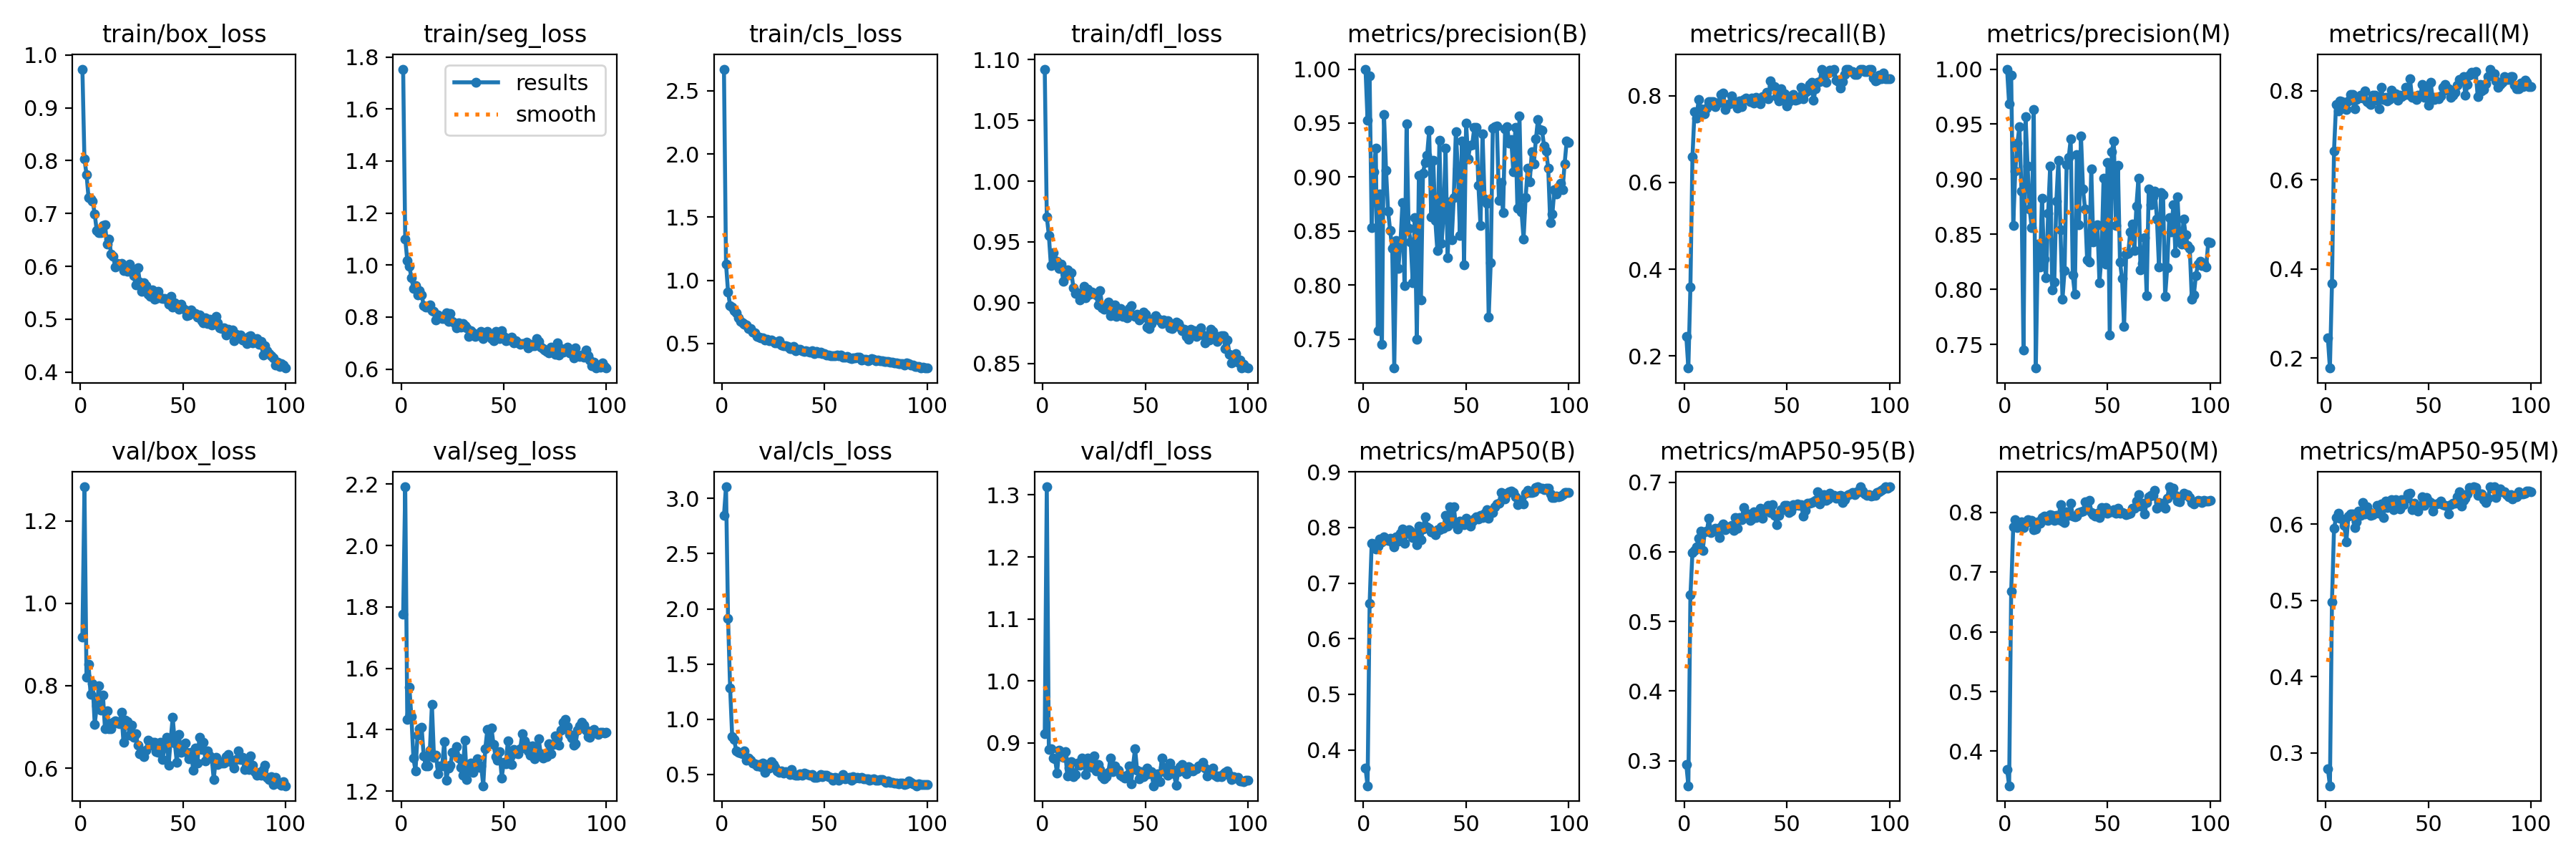

Data behind this chart, as committed beside it:
epoch, time, train/box_loss, train/seg_loss, train/cls_loss, train/dfl_loss, metrics/precision(B), metrics/recall(B), metrics/mAP50(B), metrics/mAP50-95(B), metrics/precision(M), metrics/recall(M), metrics/mAP50(M), metrics/mAP50-95(M), val/box_loss, val/seg_loss, val/cls_loss, val/dfl_loss, lr/pg0, lr/pg1, lr/pg2
1, 6.769, 0.9733, 1.753, 2.672, 1.092, 1, 0.245, 0.3668, 0.2946, 1, 0.245, 0.3694, 0.2793, 0.917, 1.777, 2.846, 0.9145, 0.0002778, 0.0002778, 0.0002778
2, 11.23, 0.8034, 1.101, 1.13, 0.9706, 0.9523, 0.1722, 0.3356, 0.2642, 0.9682, 0.1776, 0.3422, 0.2567, 1.282, 2.191, 3.106, 1.313, 0.000561, 0.000561, 0.000561
3, 15.59, 0.7741, 1.018, 0.9087, 0.9555, 0.9935, 0.3594, 0.6634, 0.5379, 0.9946, 0.367, 0.6684, 0.4984, 0.8199, 1.434, 1.911, 0.8891, 0.0008385, 0.0008385, 0.0008385
4, 19.83, 0.7299, 0.9952, 0.8002, 0.9306, 0.853, 0.6599, 0.771, 0.5991, 0.8583, 0.6653, 0.7763, 0.5946, 0.8516, 1.539, 1.285, 0.8907, 0.001078, 0.001078, 0.001078
5, 24.03, 0.7275, 0.9519, 0.7904, 0.9409, 0.9049, 0.7639, 0.7708, 0.6017, 0.9071, 0.7695, 0.7875, 0.6089, 0.7794, 1.443, 0.8451, 0.8749, 0.001067, 0.001067, 0.001067
6, 28.48, 0.7238, 0.9098, 0.7582, 0.9346, 0.9269, 0.7491, 0.7615, 0.607, 0.9326, 0.754, 0.7743, 0.6149, 0.8051, 1.307, 0.8164, 0.8743, 0.001056, 0.001056, 0.001056
7, 32.86, 0.6985, 0.9214, 0.7406, 0.9342, 0.7579, 0.7909, 0.7666, 0.6189, 0.9475, 0.7772, 0.7814, 0.6076, 0.7064, 1.267, 0.7108, 0.851, 0.001045, 0.001045, 0.001045
8, 37.07, 0.6675, 0.8851, 0.7058, 0.9281, 0.8841, 0.7697, 0.7788, 0.6299, 0.8892, 0.7747, 0.7843, 0.6067, 0.7504, 1.382, 0.6976, 0.8875, 0.001034, 0.001034, 0.001034
9, 41.27, 0.6641, 0.9007, 0.6756, 0.9314, 0.7449, 0.7652, 0.7741, 0.6021, 0.7449, 0.7652, 0.774, 0.5983, 0.7992, 1.404, 0.6943, 0.8784, 0.001023, 0.001023, 0.001023
10, 45.5, 0.6636, 0.8845, 0.6632, 0.9177, 0.9581, 0.7581, 0.7828, 0.6291, 0.9569, 0.7584, 0.7834, 0.5773, 0.7415, 1.407, 0.6841, 0.8769, 0.001012, 0.001012, 0.001012
11, 49.73, 0.677, 0.8446, 0.6522, 0.9241, 0.9063, 0.7716, 0.7794, 0.6292, 0.9117, 0.7766, 0.7883, 0.6103, 0.778, 1.315, 0.7137, 0.8854, 0.001001, 0.001001, 0.001001
12, 54.36, 0.6789, 0.8377, 0.6494, 0.9269, 0.8682, 0.786, 0.7768, 0.6482, 0.8731, 0.791, 0.7841, 0.6138, 0.6955, 1.283, 0.627, 0.8464, 0.00099, 0.00099, 0.00099
13, 58.64, 0.6424, 0.8397, 0.6215, 0.9228, 0.8506, 0.7861, 0.7806, 0.6279, 0.8558, 0.7911, 0.7865, 0.614, 0.7381, 1.282, 0.6513, 0.8587, 0.000979, 0.000979, 0.000979
14, 62.76, 0.6519, 0.8456, 0.6211, 0.9245, 0.8342, 0.7873, 0.7735, 0.6299, 0.9633, 0.7599, 0.7713, 0.596, 0.6962, 1.332, 0.6308, 0.8701, 0.000968, 0.000968, 0.000968
15, 66.88, 0.623, 0.8238, 0.5916, 0.912, 0.723, 0.7754, 0.7647, 0.6339, 0.7285, 0.7804, 0.7719, 0.6035, 0.6947, 1.482, 0.6006, 0.8455, 0.000957, 0.000957, 0.000957
16, 71.21, 0.6188, 0.8228, 0.583, 0.9077, 0.8413, 0.784, 0.7826, 0.63, 0.8413, 0.784, 0.7844, 0.6169, 0.7113, 1.311, 0.5973, 0.8491, 0.000946, 0.000946, 0.000946
17, 75.55, 0.5993, 0.79, 0.5578, 0.9083, 0.8155, 0.7855, 0.775, 0.6199, 0.8202, 0.7905, 0.782, 0.6118, 0.7149, 1.318, 0.5751, 0.8677, 0.000935, 0.000935, 0.000935
18, 79.84, 0.6051, 0.8081, 0.551, 0.9024, 0.8391, 0.8027, 0.7898, 0.6358, 0.8826, 0.7828, 0.7915, 0.6289, 0.7087, 1.257, 0.5919, 0.8636, 0.000924, 0.000924, 0.000924
19, 84.02, 0.6025, 0.8018, 0.5443, 0.9055, 0.8761, 0.8065, 0.7974, 0.64, 0.8274, 0.8001, 0.7937, 0.614, 0.7079, 1.282, 0.5698, 0.8753, 0.000913, 0.000913, 0.000913
20, 88.28, 0.6052, 0.7953, 0.5449, 0.9132, 0.7995, 0.7681, 0.7716, 0.6316, 0.8104, 0.7747, 0.7877, 0.6232, 0.7347, 1.281, 0.6003, 0.8704, 0.000902, 0.000902, 0.000902
21, 92.51, 0.5913, 0.7937, 0.5255, 0.9042, 0.9491, 0.7801, 0.7894, 0.6359, 0.8691, 0.7726, 0.7869, 0.6159, 0.6632, 1.361, 0.5163, 0.8493, 0.000891, 0.000891, 0.000891
22, 96.66, 0.5981, 0.8156, 0.533, 0.9108, 0.8523, 0.7821, 0.7957, 0.6346, 0.912, 0.7683, 0.7958, 0.6118, 0.7159, 1.235, 0.5875, 0.8757, 0.00088, 0.00088, 0.00088
23, 100.8, 0.5902, 0.7823, 0.5217, 0.9067, 0.8397, 0.7999, 0.7936, 0.6381, 0.7992, 0.7905, 0.7948, 0.6123, 0.7137, 1.275, 0.5579, 0.8658, 0.000869, 0.000869, 0.000869
24, 105.1, 0.6042, 0.8133, 0.5307, 0.9087, 0.8021, 0.7855, 0.7816, 0.6302, 0.8068, 0.7905, 0.7869, 0.6147, 0.6799, 1.285, 0.6176, 0.8607, 0.000858, 0.000858, 0.000858
25, 109.3, 0.5921, 0.7832, 0.5149, 0.9072, 0.8623, 0.7815, 0.7892, 0.6496, 0.8802, 0.7782, 0.795, 0.6245, 0.7035, 1.326, 0.5886, 0.8793, 0.000847, 0.000847, 0.000847
26, 113.4, 0.5825, 0.7777, 0.5044, 0.9064, 0.75, 0.7711, 0.7691, 0.6341, 0.9171, 0.7593, 0.7882, 0.6141, 0.6743, 1.327, 0.5636, 0.8546, 0.000836, 0.000836, 0.000836
27, 118.1, 0.5646, 0.759, 0.5059, 0.898, 0.9018, 0.7878, 0.8028, 0.6493, 0.8538, 0.8069, 0.8132, 0.6266, 0.6827, 1.345, 0.5309, 0.8645, 0.000825, 0.000825, 0.000825
28, 122.6, 0.5978, 0.7771, 0.5209, 0.9099, 0.7859, 0.7754, 0.7777, 0.646, 0.7913, 0.7804, 0.7859, 0.6093, 0.6551, 1.307, 0.5152, 0.8566, 0.000814, 0.000814, 0.000814
29, 126.6, 0.5701, 0.7625, 0.4882, 0.8958, 0.9038, 0.792, 0.7977, 0.6638, 0.817, 0.7858, 0.7834, 0.6306, 0.6356, 1.278, 0.529, 0.8456, 0.000803, 0.000803, 0.000803
30, 130.9, 0.5531, 0.7763, 0.4813, 0.8947, 0.9135, 0.7947, 0.8188, 0.6527, 0.9129, 0.7772, 0.8008, 0.6221, 0.639, 1.252, 0.5089, 0.8413, 0.000792, 0.000792, 0.000792
31, 135.2, 0.5691, 0.7657, 0.4806, 0.8973, 0.9202, 0.7919, 0.8017, 0.6538, 0.9195, 0.7801, 0.7944, 0.6305, 0.6277, 1.365, 0.5277, 0.8449, 0.000781, 0.000781, 0.000781
32, 139.3, 0.5628, 0.7576, 0.4775, 0.9007, 0.9431, 0.7873, 0.7982, 0.6454, 0.9364, 0.8016, 0.8156, 0.6326, 0.644, 1.238, 0.5186, 0.8528, 0.00077, 0.00077, 0.00077
33, 143.5, 0.5476, 0.7251, 0.4587, 0.8891, 0.8631, 0.7944, 0.7917, 0.6469, 0.8129, 0.7932, 0.7939, 0.6189, 0.6677, 1.275, 0.5017, 0.8748, 0.000759, 0.000759, 0.000759
34, 147.8, 0.5433, 0.7476, 0.4593, 0.8931, 0.9157, 0.7839, 0.7912, 0.6573, 0.7954, 0.7929, 0.792, 0.632, 0.6548, 1.292, 0.5461, 0.8529, 0.000748, 0.000748, 0.000748
35, 152, 0.5552, 0.7402, 0.475, 0.8981, 0.8597, 0.7968, 0.7867, 0.6492, 0.9222, 0.7794, 0.7937, 0.6298, 0.6633, 1.261, 0.5004, 0.8624, 0.000737, 0.000737, 0.000737
36, 156.3, 0.5382, 0.725, 0.4442, 0.8886, 0.8316, 0.7885, 0.7964, 0.6532, 0.8588, 0.7893, 0.7996, 0.62, 0.6618, 1.292, 0.494, 0.8585, 0.000726, 0.000726, 0.000726
37, 160.4, 0.5385, 0.7311, 0.4564, 0.8933, 0.9341, 0.7812, 0.7961, 0.6625, 0.9392, 0.7863, 0.801, 0.6321, 0.6407, 1.305, 0.4899, 0.856, 0.000715, 0.000715, 0.000715
38, 165, 0.5521, 0.7362, 0.4562, 0.8948, 0.8385, 0.7973, 0.8008, 0.6485, 0.8909, 0.7905, 0.8019, 0.6258, 0.6379, 1.277, 0.5035, 0.8475, 0.000704, 0.000704, 0.000704
39, 169.3, 0.5398, 0.7442, 0.4455, 0.8888, 0.863, 0.7977, 0.7985, 0.6586, 0.8727, 0.8081, 0.8183, 0.633, 0.662, 1.283, 0.4897, 0.8458, 0.000693, 0.000693, 0.000693
40, 173.5, 0.5397, 0.716, 0.4382, 0.8902, 0.9266, 0.8084, 0.8219, 0.6632, 0.8265, 0.7907, 0.8086, 0.64, 0.6207, 1.218, 0.5109, 0.843, 0.000682, 0.000682, 0.000682
41, 177.6, 0.5384, 0.7339, 0.4404, 0.8873, 0.8252, 0.7933, 0.8029, 0.6671, 0.8248, 0.827, 0.8201, 0.6409, 0.6507, 1.339, 0.5035, 0.8482, 0.000671, 0.000671, 0.000671
42, 182.2, 0.5381, 0.744, 0.4391, 0.895, 0.8772, 0.835, 0.8369, 0.6561, 0.9094, 0.7848, 0.7993, 0.6187, 0.6742, 1.4, 0.4958, 0.8625, 0.00066, 0.00066, 0.00066
43, 186.8, 0.5279, 0.7319, 0.4294, 0.8975, 0.8421, 0.8225, 0.8154, 0.6676, 0.8428, 0.7874, 0.7966, 0.6276, 0.6062, 1.364, 0.4925, 0.8335, 0.000649, 0.000649, 0.000649
44, 191.2, 0.5434, 0.7183, 0.442, 0.8896, 0.8812, 0.8208, 0.8372, 0.6522, 0.8567, 0.7797, 0.7944, 0.6207, 0.6684, 1.406, 0.5017, 0.8621, 0.000638, 0.000638, 0.000638
45, 195.7, 0.5222, 0.7093, 0.4221, 0.8887, 0.942, 0.7973, 0.8048, 0.6388, 0.8588, 0.7905, 0.7984, 0.617, 0.7228, 1.353, 0.4728, 0.8909, 0.000627, 0.000627, 0.000627
46, 200, 0.5315, 0.7445, 0.4363, 0.8905, 0.9076, 0.7876, 0.797, 0.6525, 0.8063, 0.7878, 0.7909, 0.6235, 0.6616, 1.312, 0.4751, 0.8557, 0.000616, 0.000616, 0.000616
47, 204.2, 0.5273, 0.7382, 0.4278, 0.8858, 0.8461, 0.8154, 0.8112, 0.6601, 0.8302, 0.8141, 0.8081, 0.6363, 0.6137, 1.301, 0.4775, 0.8416, 0.0006051, 0.0006051, 0.0006051
48, 208.6, 0.5187, 0.7179, 0.4314, 0.8872, 0.9335, 0.7919, 0.809, 0.6602, 0.9007, 0.7851, 0.7996, 0.625, 0.6813, 1.329, 0.5011, 0.8535, 0.0005941, 0.0005941, 0.0005941
49, 213, 0.5284, 0.7464, 0.422, 0.892, 0.8184, 0.8041, 0.8048, 0.6669, 0.8232, 0.8091, 0.8086, 0.6348, 0.6388, 1.244, 0.4775, 0.8454, 0.0005831, 0.0005831, 0.0005831
50, 217.1, 0.5197, 0.7246, 0.4179, 0.8905, 0.9502, 0.7763, 0.8166, 0.6663, 0.9151, 0.7673, 0.7992, 0.6304, 0.6445, 1.293, 0.4907, 0.8486, 0.0005721, 0.0005721, 0.0005721
51, 221.2, 0.5171, 0.7086, 0.4068, 0.8797, 0.9171, 0.7865, 0.8074, 0.6564, 0.7587, 0.8195, 0.8013, 0.6287, 0.6605, 1.29, 0.4913, 0.8591, 0.0005611, 0.0005611, 0.0005611
52, 225.4, 0.5065, 0.7114, 0.4066, 0.8788, 0.9295, 0.7997, 0.803, 0.6586, 0.9252, 0.7856, 0.801, 0.6174, 0.6375, 1.363, 0.4823, 0.8495, 0.0005501, 0.0005501, 0.0005501
53, 229.7, 0.5074, 0.7208, 0.4055, 0.8824, 0.9303, 0.8026, 0.8117, 0.6678, 0.9346, 0.7805, 0.8051, 0.6257, 0.6225, 1.311, 0.4749, 0.8534, 0.0005391, 0.0005391, 0.0005391
54, 233.9, 0.5171, 0.7215, 0.4057, 0.8867, 0.9459, 0.7902, 0.8147, 0.6667, 0.8581, 0.7829, 0.798, 0.6268, 0.6378, 1.287, 0.4498, 0.8307, 0.0005281, 0.0005281, 0.0005281
55, 238.1, 0.5115, 0.7011, 0.4011, 0.8894, 0.946, 0.792, 0.8188, 0.6682, 0.9123, 0.7824, 0.8069, 0.6275, 0.5944, 1.336, 0.475, 0.8409, 0.0005171, 0.0005171, 0.0005171
56, 242.4, 0.5108, 0.7086, 0.4087, 0.8871, 0.8921, 0.7943, 0.8155, 0.6665, 0.8249, 0.7877, 0.7988, 0.6307, 0.6486, 1.325, 0.4693, 0.8501, 0.0005061, 0.0005061, 0.0005061
57, 246.6, 0.5038, 0.7009, 0.4057, 0.8851, 0.8552, 0.8195, 0.8222, 0.6674, 0.81, 0.8077, 0.8004, 0.6256, 0.6129, 1.321, 0.4452, 0.8376, 0.0004951, 0.0004951, 0.0004951
58, 251.1, 0.5084, 0.6957, 0.4069, 0.8828, 0.9399, 0.7927, 0.8177, 0.6516, 0.7662, 0.8145, 0.7987, 0.6246, 0.6749, 1.337, 0.4664, 0.8757, 0.0004841, 0.0004841, 0.0004841
59, 255.6, 0.4975, 0.6992, 0.3945, 0.8856, 0.8796, 0.8075, 0.8261, 0.6597, 0.832, 0.801, 0.7962, 0.624, 0.6456, 1.386, 0.498, 0.8607, 0.0004731, 0.0004731, 0.0004731
60, 259.6, 0.4934, 0.6989, 0.3923, 0.8846, 0.876, 0.8112, 0.8327, 0.6701, 0.8326, 0.8046, 0.7979, 0.6132, 0.663, 1.364, 0.4582, 0.8521, 0.0004621, 0.0004621, 0.0004621
... 40 more rows
